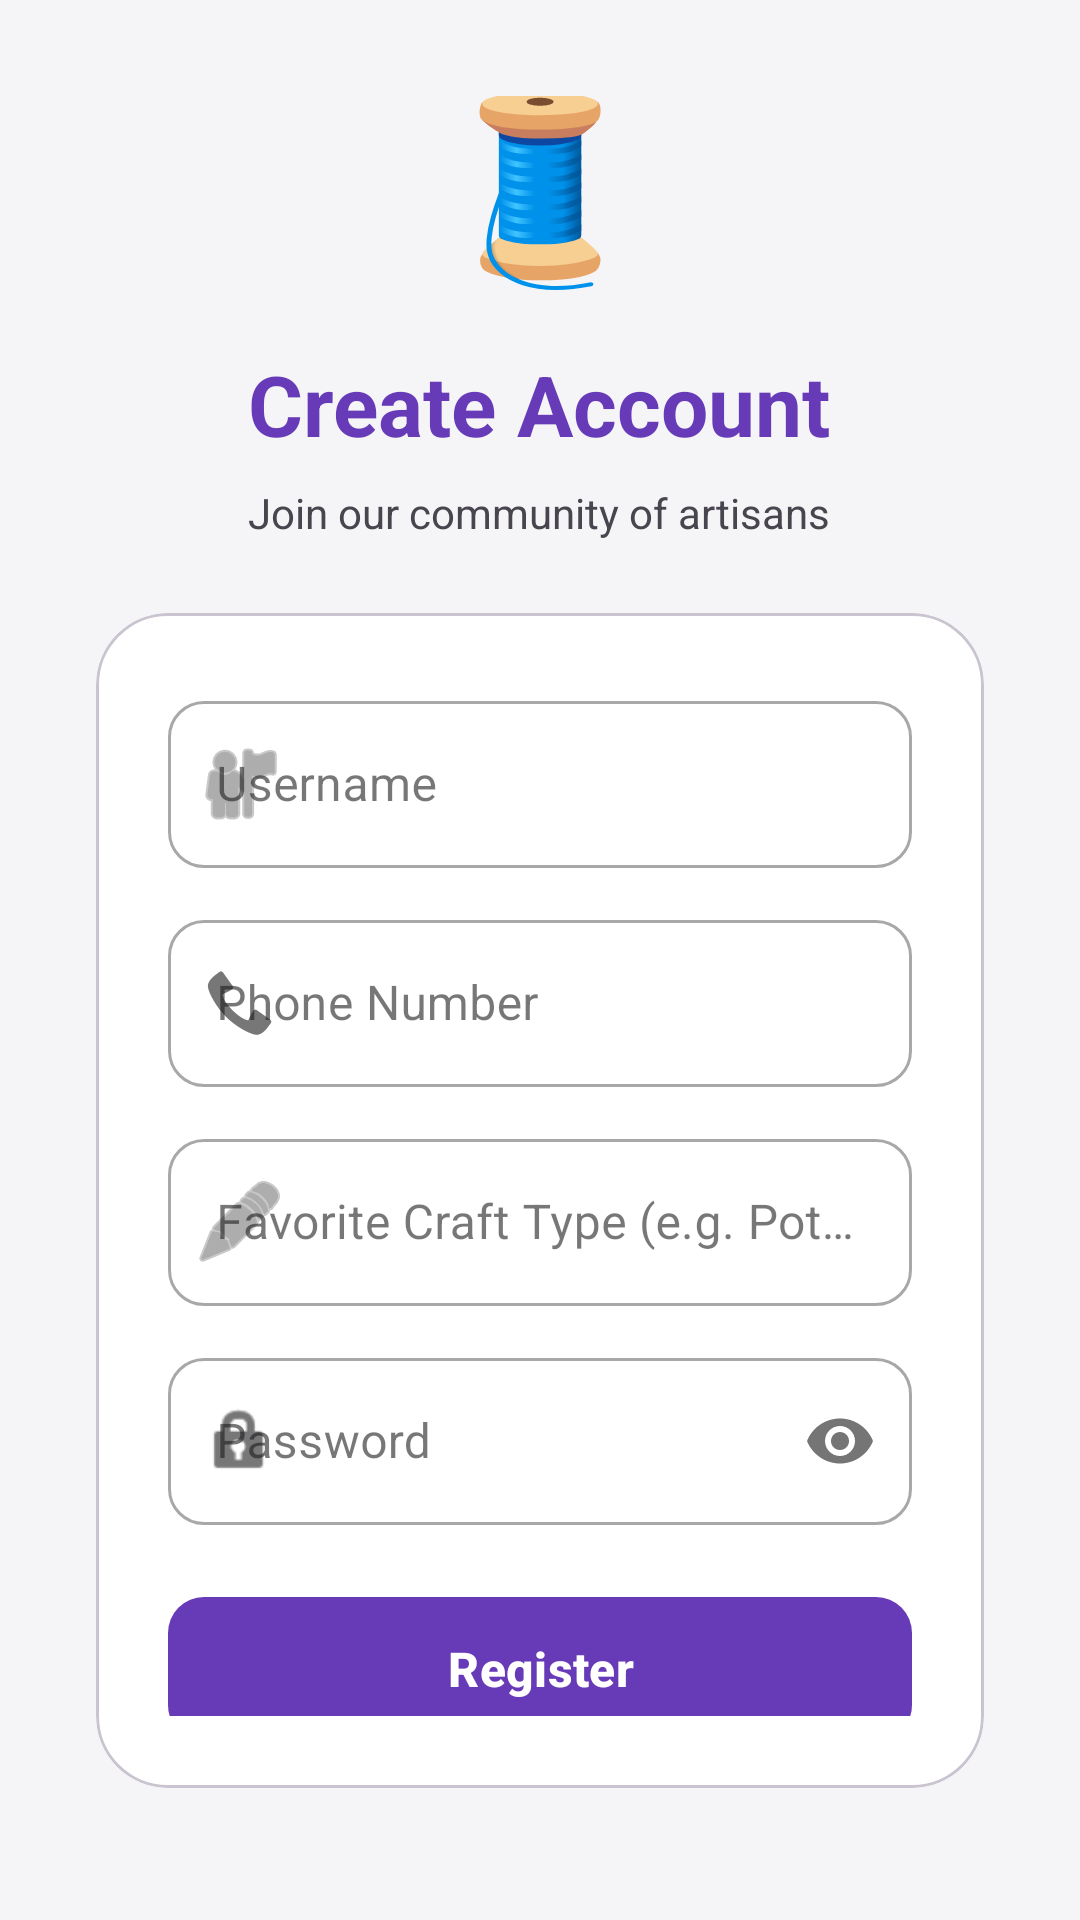

This screen was rendered from an Android layout file. Write that file and the resources it references.
<!-- AndroidManifest.xml: application theme Theme.HastaKalaShop -->
<!-- res/layout/activity_register.xml -->
<?xml version="1.0" encoding="utf-8"?>

<LinearLayout xmlns:android="http://schemas.android.com/apk/res/android"
    xmlns:app="http://schemas.android.com/apk/res-auto"
    android:layout_width="match_parent"
    android:layout_height="match_parent"
    android:orientation="vertical"
    android:gravity="center"
    android:padding="32dp"
    android:background="?android:attr/windowBackground">

    <TextView
        android:layout_width="wrap_content"
        android:layout_height="wrap_content"
        android:text="@string/login_logo"
        android:textSize="60sp"
        android:layout_marginBottom="16dp"/>

    <TextView
        android:layout_width="wrap_content"
        android:layout_height="wrap_content"
        android:text="@string/register_title"
        android:textSize="28sp"
        android:textStyle="bold"
        android:textColor="?attr/colorPrimary"
        android:layout_marginBottom="8dp"/>

    <TextView
        android:layout_width="wrap_content"
        android:layout_height="wrap_content"
        android:text="@string/register_subtitle"
        android:textSize="14sp"
        android:textColor="?attr/colorOnSurfaceVariant"
        android:layout_marginBottom="24dp"/>

    <com.google.android.material.card.MaterialCardView
        android:layout_width="match_parent"
        android:layout_height="wrap_content"
        app:cardCornerRadius="24dp"
        app:cardElevation="0dp"
        app:strokeWidth="1dp"
        app:strokeColor="?attr/colorOutlineVariant">

        <LinearLayout
            android:layout_width="match_parent"
            android:layout_height="wrap_content"
            android:orientation="vertical"
            android:padding="24dp">

            <com.google.android.material.textfield.TextInputLayout
                android:layout_width="match_parent"
                android:layout_height="wrap_content"
                android:hint="@string/username_hint"
                app:startIconDrawable="@android:drawable/ic_menu_myplaces"
                style="@style/Widget.MaterialComponents.TextInputLayout.OutlinedBox"
                android:layout_marginBottom="12dp"
                app:boxCornerRadiusTopStart="12dp"
                app:boxCornerRadiusTopEnd="12dp"
                app:boxCornerRadiusBottomStart="12dp"
                app:boxCornerRadiusBottomEnd="12dp">

                <com.google.android.material.textfield.TextInputEditText
                    android:id="@+id/etRegUsername"
                    android:layout_width="match_parent"
                    android:layout_height="wrap_content"
                    android:inputType="textPersonName"
                    android:textColor="?attr/colorOnSurface" />
            </com.google.android.material.textfield.TextInputLayout>

            <com.google.android.material.textfield.TextInputLayout
                android:layout_width="match_parent"
                android:layout_height="wrap_content"
                android:hint="@string/phone_hint"
                app:startIconDrawable="@android:drawable/stat_sys_phone_call"
                style="@style/Widget.MaterialComponents.TextInputLayout.OutlinedBox"
                android:layout_marginBottom="12dp"
                app:boxCornerRadiusTopStart="12dp"
                app:boxCornerRadiusTopEnd="12dp"
                app:boxCornerRadiusBottomStart="12dp"
                app:boxCornerRadiusBottomEnd="12dp">

                <com.google.android.material.textfield.TextInputEditText
                    android:id="@+id/etRegPhone"
                    android:layout_width="match_parent"
                    android:layout_height="wrap_content"
                    android:inputType="phone"
                    android:textColor="?attr/colorOnSurface" />
            </com.google.android.material.textfield.TextInputLayout>

            <com.google.android.material.textfield.TextInputLayout
                android:layout_width="match_parent"
                android:layout_height="wrap_content"
                android:hint="@string/fav_craft_hint"
                app:startIconDrawable="@android:drawable/ic_menu_edit"
                style="@style/Widget.MaterialComponents.TextInputLayout.OutlinedBox"
                android:layout_marginBottom="12dp"
                app:boxCornerRadiusTopStart="12dp"
                app:boxCornerRadiusTopEnd="12dp"
                app:boxCornerRadiusBottomStart="12dp"
                app:boxCornerRadiusBottomEnd="12dp">

                <com.google.android.material.textfield.TextInputEditText
                    android:id="@+id/etRegFavCraft"
                    android:layout_width="match_parent"
                    android:layout_height="wrap_content"
                    android:inputType="text"
                    android:textColor="?attr/colorOnSurface" />
            </com.google.android.material.textfield.TextInputLayout>

            <com.google.android.material.textfield.TextInputLayout
                android:layout_width="match_parent"
                android:layout_height="wrap_content"
                android:hint="@string/password_hint"
                app:startIconDrawable="@android:drawable/ic_lock_idle_lock"
                app:passwordToggleEnabled="true"
                style="@style/Widget.MaterialComponents.TextInputLayout.OutlinedBox"
                android:layout_marginBottom="20dp"
                app:boxCornerRadiusTopStart="12dp"
                app:boxCornerRadiusTopEnd="12dp"
                app:boxCornerRadiusBottomStart="12dp"
                app:boxCornerRadiusBottomEnd="12dp">

                <com.google.android.material.textfield.TextInputEditText
                    android:id="@+id/etRegPassword"
                    android:layout_width="match_parent"
                    android:layout_height="wrap_content"
                    android:inputType="textPassword"
                    android:textColor="?attr/colorOnSurface" />
            </com.google.android.material.textfield.TextInputLayout>

            <com.google.android.material.button.MaterialButton
                android:id="@+id/btnRegister"
                android:layout_width="match_parent"
                android:layout_height="56dp"
                android:text="@string/register_button_text"
                android:textSize="16sp"
                android:textStyle="bold"
                app:cornerRadius="12dp" />

        </LinearLayout>
    </com.google.android.material.card.MaterialCardView>

    <TextView
        android:id="@+id/tvBackToLogin"
        android:layout_width="wrap_content"
        android:layout_height="wrap_content"
        android:text="@string/already_have_account"
        android:textSize="14sp"
        android:textColor="?attr/colorPrimary"
        android:textStyle="bold"
        android:layout_marginTop="24dp"
        android:padding="8dp"/>

</LinearLayout>
<!-- resources referenced by this layout -->
<resources>
  <string name="already_have_account">Already have an account? Login</string>
  <string name="fav_craft_hint">Favorite Craft Type (e.g. Pottery)</string>
  <string name="login_logo">🧵</string>
  <string name="password_hint">Password</string>
  <string name="phone_hint">Phone Number</string>
  <string name="register_button_text">Register</string>
  <string name="register_subtitle">Join our community of artisans</string>
  <string name="register_title">Create Account</string>
  <string name="username_hint">Username</string>
  <style name="Theme.HastaKalaShop" parent="Base.Theme.HastaKalaShop" />
  <style name="Base.Theme.HastaKalaShop" parent="Theme.Material3.DayNight.NoActionBar">
          
          <item name="colorPrimary">@color/primary</item>
          <item name="colorOnPrimary">@color/on_primary</item>
          <item name="colorSecondary">@color/secondary</item>
          <item name="colorOnSecondary">@color/on_secondary</item>
          <item name="android:windowBackground">@color/background</item>
          <item name="colorSurface">@color/surface</item>
          <item name="colorOnSurface">@color/on_surface</item>
  
          
          <item name="colorSecondaryContainer">#E1D5F9</item>
          <item name="colorOnSecondaryContainer">@color/primary</item>
      </style>
  <color name="primary">#673AB7</color>
  <color name="on_primary">#FFFFFF</color>
  <color name="secondary">#FFC107</color>
  <color name="on_secondary">#000000</color>
  <color name="background">#F5F5F7</color>
  <color name="surface">#FFFFFF</color>
  <color name="on_surface">#1C1C1E</color>
</resources>
